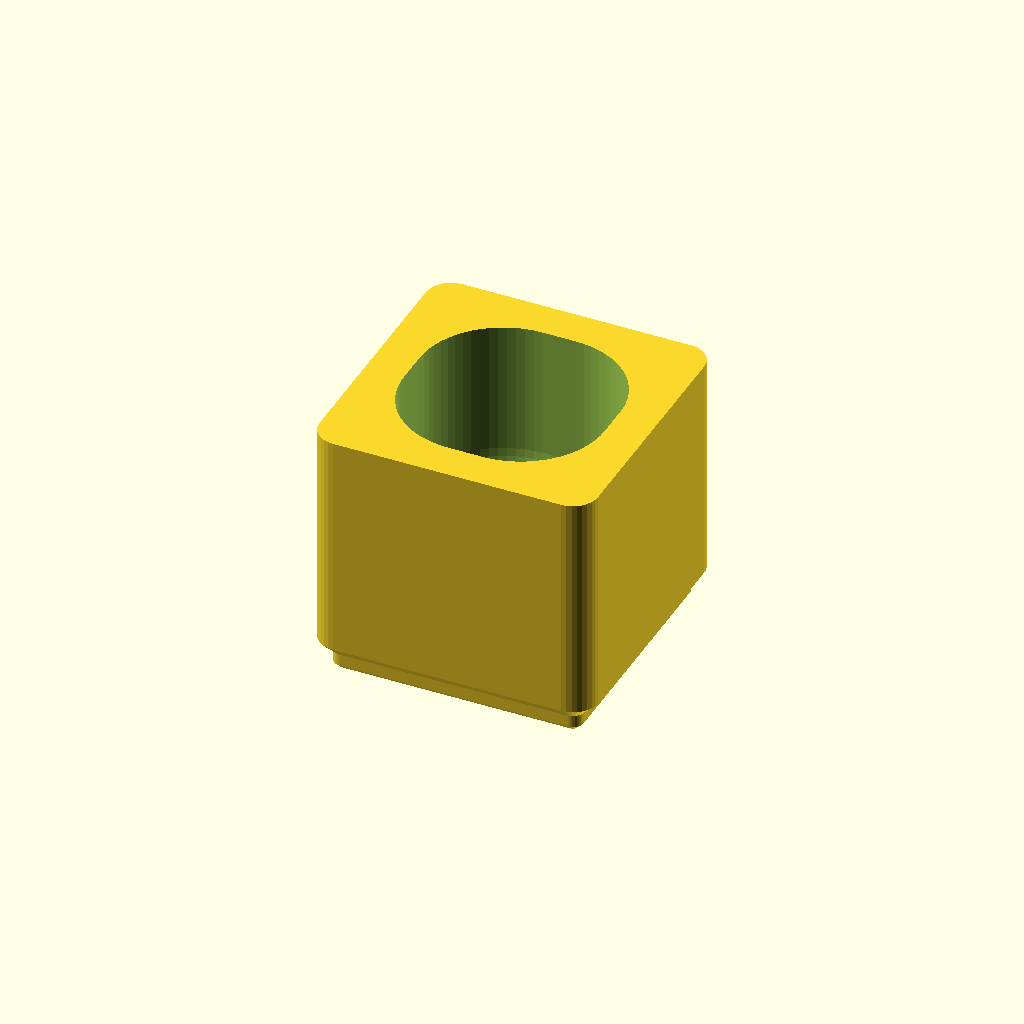
Cell 1 — every parameter at its default value.
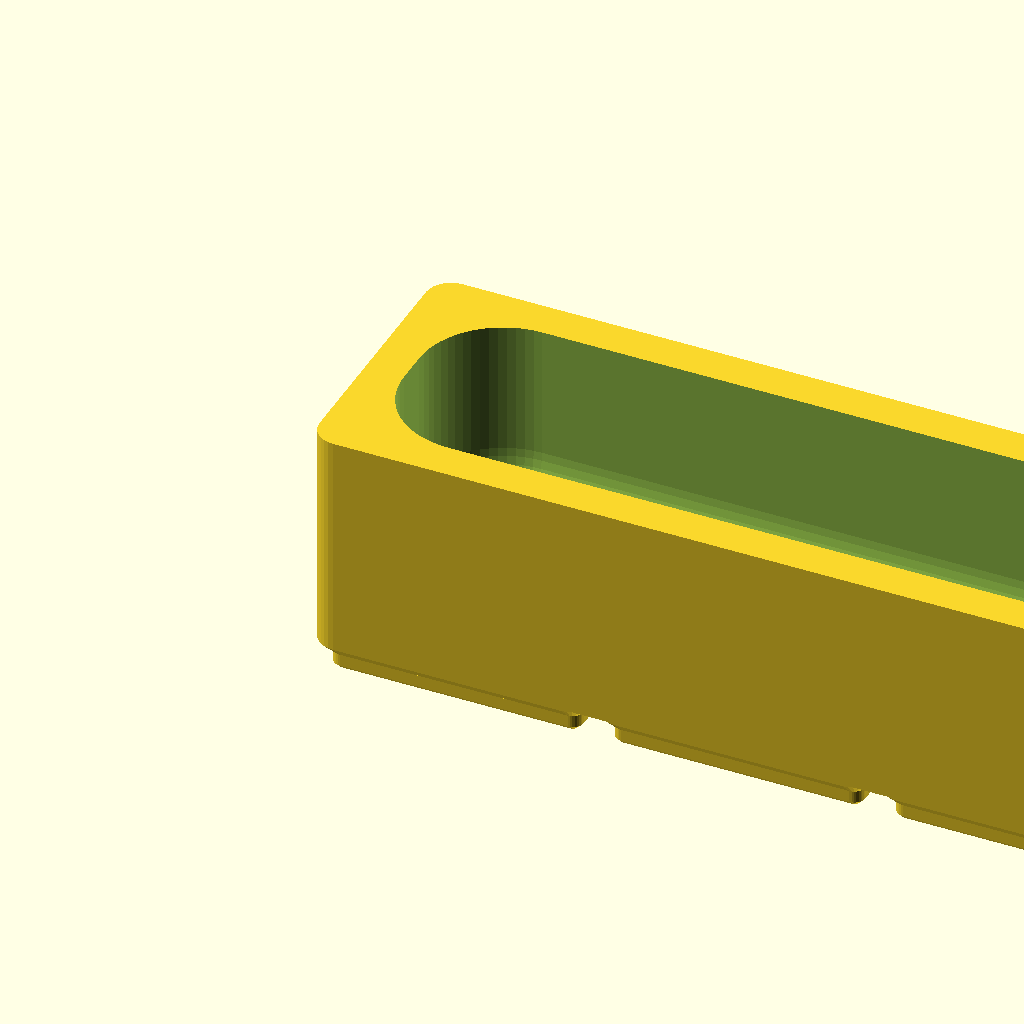
Cell 2: the same model with width = 10.
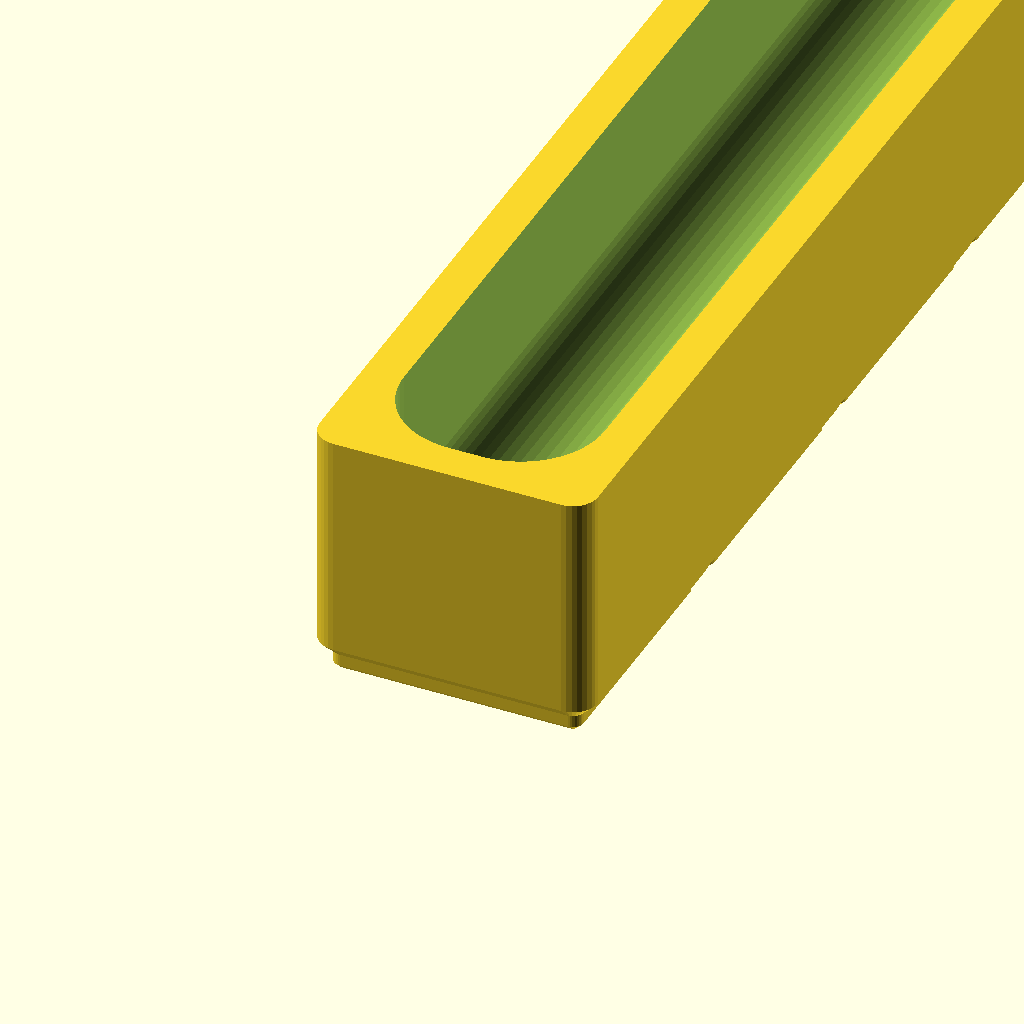
Cell 3: depth = 10 (everything else at default).
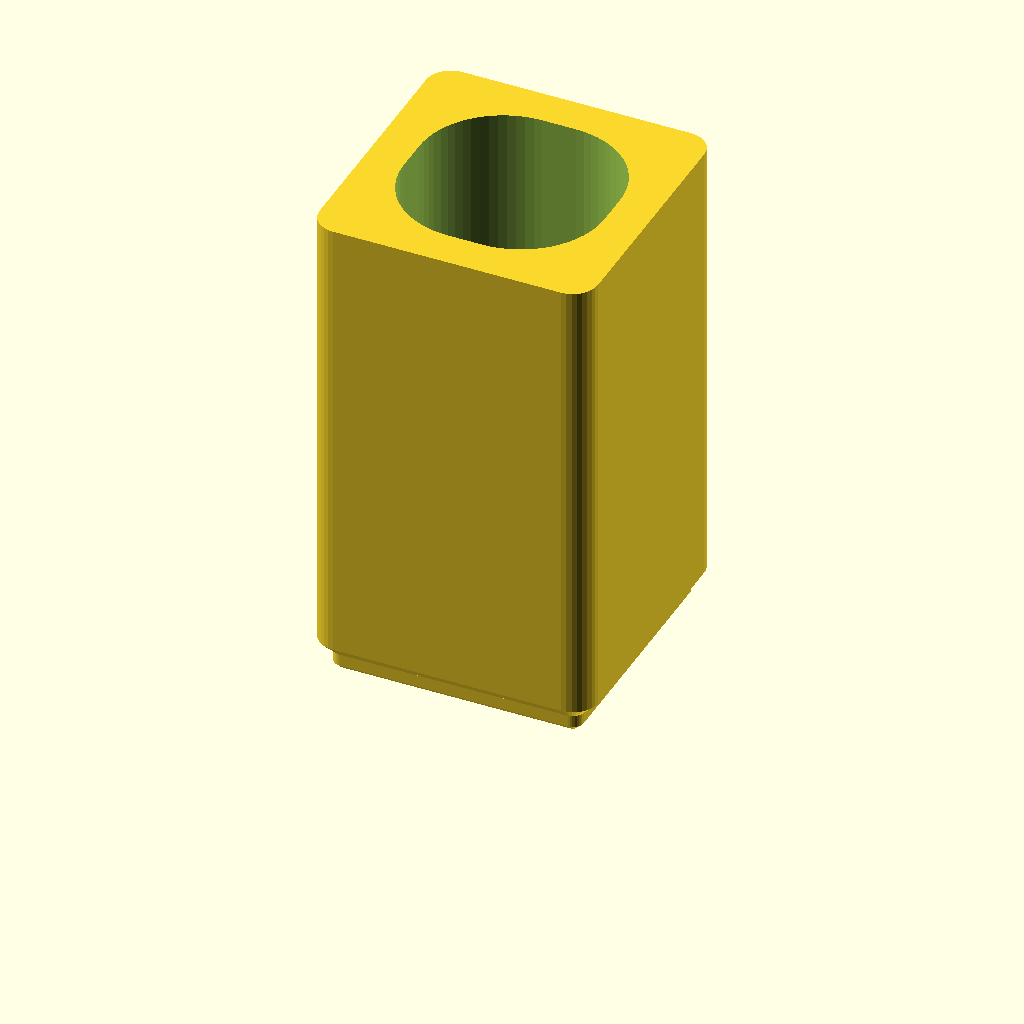
Cell 4: height = 10 (everything else at default).
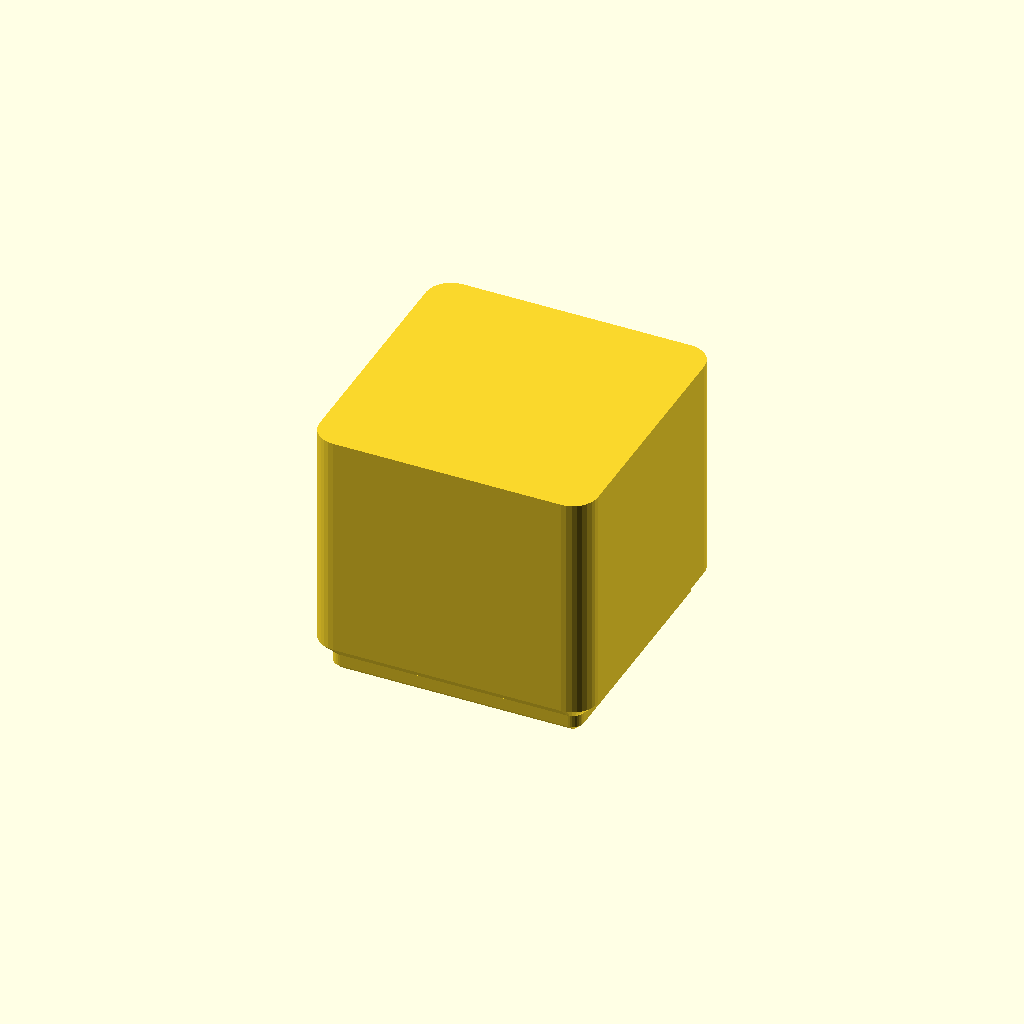
Cell 5: floor_thickness = 40 (everything else at default).
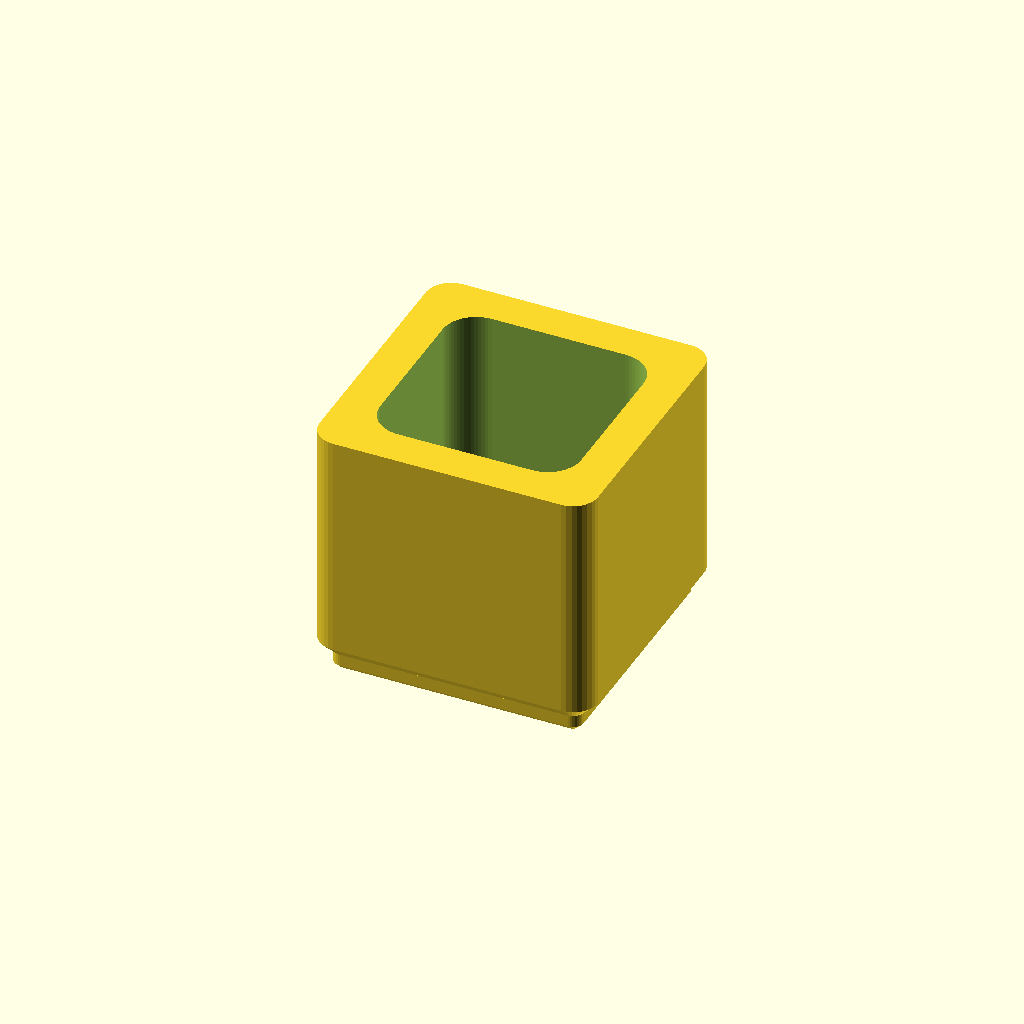
Cell 6: the same model with inner_radius = 10.
All cells are drawn from one camera (rotation 55°, 0°, 25°, orthographic, colour scheme Cornfield), so only the parameter changes between them.
Source of the model, vendor/minimalist-kitchen-gridfinity/Modular_Minimalist_Kitchen_Gridfinity.scad:
/* [Gridfinity Dimensions] */
// Width in grid units (42mm each)
width = 1; // [1:10]
// Length in grid units (42mm each)
depth = 1; // [1:10]
// Height in units (7mm each)
height = 5; // [2:10]

/* [Accessibility Settings] */
// Raising the floor makes small items like chopsticks or butter knives easier to grab
floor_thickness = 0; // [0:0.5:40]
// Larger radius creates a better "scoop" for sliding items out
inner_radius = 25; // [10:35]

/* [Grid Configuration] */
// Number of internal compartments (X)
compartments_x = 1; // [1:5]
// Number of internal compartments (Y)
compartments_y = 1; // [1:5]

/* [Advanced Parameters] */
border = 6;
margin = 3;
gridfinity_dim = 42; 
$fn=64;

// --- MAIN GENERATION LOGIC ---

difference() {
    // Generate the main block using the module defined below
    translate([gridfinity_dim / 2, gridfinity_dim / 2, 0]) 
    grid_block(
        num_x = width, 
        num_y = depth, 
        num_z = height, 
        magnet_diameter=0,
        stackable=false,
        screw_depth=0
    );

    // Calculate internal dimensions
    compartment_width = ((width * gridfinity_dim) - 2 * border - (compartments_x - 1) * margin) / compartments_x;
    compartment_depth = ((depth * gridfinity_dim) - 2 * border - (compartments_y - 1) * margin) / compartments_y;
    
    // Generate the raised compartments
    for (x = [0:compartments_x - 1]) {
        for (y = [0:compartments_y - 1]) {
            translate([
                border + x * (compartment_width + margin), 
                border + y * (compartment_depth + margin), 
                7 + floor_thickness
            ]) {
                compartment(
                    compartment_width, 
                    compartment_depth, 
                    (height * 7 + 11.4) - floor_thickness, 
                    inner_radius
                );
            }
        }
    }
}

module compartment(width, depth, height, d) {
    translate([d / 2, d / 2, d / 2]) minkowski() {
        sphere(d = inner_radius);
        cube([
            max(0.1, width - d), 
            max(0.1, depth - d), 
            max(0.1, height - d)
        ]);
    }
}

// --- STANDALONE LIBRARY MODULES (Merged from lib) ---

gridfinity_pitch = 42;
gridfinity_zpitch = 7;
gridfinity_clearance = 0.5;
sharp_corners = 0;

module grid_block(num_x=1, num_y=1, num_z=2, magnet_diameter=6.5, screw_depth=6, center=false, hole_overhang_remedy=false, half_pitch=false, box_corner_attachments_only = false, stackable = true) {
  corner_radius = 3.75;
  outer_size = gridfinity_pitch - gridfinity_clearance;
  block_corner_position = outer_size/2 - corner_radius;
  magnet_thickness = 2.4;
  magnet_position = min(gridfinity_pitch/2-8, gridfinity_pitch/2-4-magnet_diameter/2);
  screw_hole_diam = 3;
  gp = gridfinity_pitch;
  
  suppress_holes = num_x < 1 || num_y < 1;
  emd = suppress_holes ? 0 : magnet_diameter; 
  esd = suppress_holes ? 0 : screw_depth;     
  
  overhang_fix = hole_overhang_remedy && emd > 0 && esd > 0;
  overhang_fix_depth = 0.3;
  
  totalht=gridfinity_zpitch*num_z+3.75;
  translate( center ? [-(num_x-1)*gridfinity_pitch/2, -(num_y-1)*gridfinity_pitch/2, 0] : [0, 0, 0] )
  difference() {
    intersection() {
      union() {
        pad_grid(num_x, num_y, half_pitch);
        translate([-gridfinity_pitch/2, -gridfinity_pitch/2, 5]) 
        cube([gridfinity_pitch*num_x, gridfinity_pitch*num_y, totalht-5]);
      }
      translate([0, 0, -0.1])
      hull() 
      cornercopy(block_corner_position, num_x, num_y) 
      cylinder(r=corner_radius, h=totalht+0.2, $fn=32);
    }
    
    if (stackable) {
      color("blue") 
      translate([0, 0, gridfinity_zpitch*num_z]) 
      pad_oversize(num_x, num_y, 1);
    }
    
    if (esd > 0) {
      gridcopycorners(ceil(num_x), ceil(num_y), magnet_position, box_corner_attachments_only)
      translate([0, 0, -0.1]) cylinder(d=screw_hole_diam, h=esd+0.1, $fn=28);
    }
    
    if (emd > 0) {
      gridcopycorners(ceil(num_x), ceil(num_y), magnet_position, box_corner_attachments_only)
      translate([0, 0, -0.1]) cylinder(d=emd, h=magnet_thickness+0.1, $fn=41);
    }
  }
}

module pad_grid(num_x, num_y, half_pitch=false) {
  cut_far_x = (num_x < 1 && !half_pitch) || (num_x < 0.5);
  cut_far_y = (num_y < 1 && !half_pitch) || (num_y < 0.5);
  
  gridcopy(ceil(num_x), ceil(num_y)) intersection() {
    pad_oversize();
    if (cut_far_x) translate([gridfinity_pitch*(-1+num_x), 0, 0]) pad_oversize();
    if (cut_far_y) translate([0, gridfinity_pitch*(-1+num_y), 0]) pad_oversize();
    if (cut_far_x && cut_far_y) translate([gridfinity_pitch*(-1+num_x), gridfinity_pitch*(-1+num_y), 0]) pad_oversize();
  }
}

module pad_oversize(num_x=1, num_y=1, margins=0) {
  pad_corner_position = gridfinity_pitch/2 - 4;
  bevel1_top = 0.8;
  bevel2_bottom = 2.6;
  bevel2_top = 5;
  bonus_ht = 0.2;
  radialgap = margins ? 0.25 : 0;
  axialdown = margins ? 0.1 : 0;
  
  translate([0, 0, -axialdown])
  difference() {
    union() {
      hull() cornercopy(pad_corner_position, num_x, num_y) {
        cylinder(d=1.6+2*radialgap, h=0.1, $fn=24);
        translate([0, 0, bevel1_top]) cylinder(d=3.2+2*radialgap, h=1.9, $fn=32);
      }
      hull() cornercopy(pad_corner_position, num_x, num_y) {
        translate([0, 0, bevel2_bottom]) 
        cylinder(d1=3.2+2*radialgap, d2=7.5+0.5+2*radialgap+2*bonus_ht, h=bevel2_top-bevel2_bottom+bonus_ht, $fn=32);
      }
    }
    if (margins) {
      translate([-gridfinity_pitch/2, -gridfinity_pitch/2, 0])
      cube([gridfinity_pitch*num_x, gridfinity_pitch*num_y, axialdown]);
    }
  }
}

module gridcopycorners(num_x, num_y, r, onlyBoxCorners = false) {
  for (xi=[1:num_x]) for (yi=[1:num_y]) 
    for (xx=[-1, 1]) for (yy=[-1, 1]) 
      if(!onlyBoxCorners || (xi == 1 && yi == 1 && xx == -1 && yy == -1) || (xi == num_x && yi == num_y && xx == 1 && yy == 1) || (xi == 1 && yi == num_y && xx == -1 && yy == 1) || (xi == num_x && yi == 1 && xx == 1 && yy == -1))  
        translate([gridfinity_pitch*(xi-1), gridfinity_pitch*(yi-1), 0]) 
        translate([xx*r, yy*r, 0]) children();
}

module cornercopy(r, num_x=1, num_y=1) {
  for (xx=[-r, gridfinity_pitch*(num_x-1)+r]) for (yy=[-r, gridfinity_pitch*(num_y-1)+r]) 
    translate([xx, yy, 0]) children();
}

module gridcopy(num_x, num_y) {
  for (xi=[1:num_x]) for (yi=[1:num_y]) translate([gridfinity_pitch*(xi-1), gridfinity_pitch*(yi-1), 0]) children();
}
Customizer parameters (derived from the source; name, type, default, range or options):
width: number, default 1, range 1 to 10
depth: number, default 1, range 1 to 10
height: number, default 5, range 2 to 10
floor_thickness: number, default 0, range 0 to 40, step 0.5
inner_radius: number, default 25, range 10 to 35
compartments_x: number, default 1, range 1 to 5
compartments_y: number, default 1, range 1 to 5
border: number, default 6
margin: number, default 3
gridfinity_dim: number, default 42
